Labelled photos from "generated", an image-classification folder in ZingaRene/Optimized-PGGAN-Based-Approach-for-Data-Augmentation-in-Medical-Images. The possible labels are: atelectasis, cardiomegaly, effusion, pneumonia.

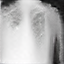
Label: pneumonia

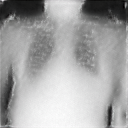
Label: cardiomegaly

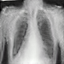
Label: atelectasis

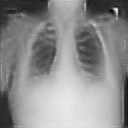
Label: cardiomegaly

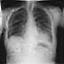
Label: atelectasis

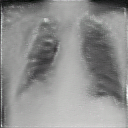
Label: cardiomegaly
